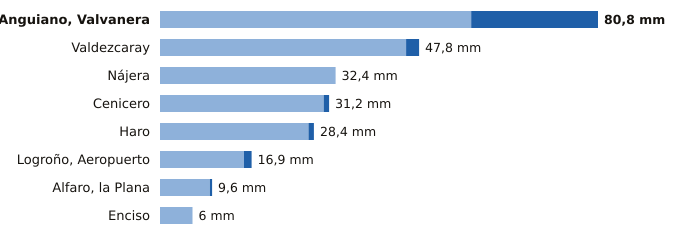

Source data for this figure (header and first rows):
estacion, provincia, indicativo, mm_6_dias_anteriores, mm_hoy, mm_7_dias, horas_de_hoy
Anguiano, Valvanera, La Rioja, 9136X, 57.4, 23.4, 80.8, 21
Valdezcaray, La Rioja, 9115X, 45.4, 2.4, 47.8, 21
Nájera, La Rioja, 9141V, 32.4, 0.0, 32.4, 21
Cenicero, La Rioja, 9145Y, 30.2, 1.0, 31.2, 21
Haro, La Rioja, 9121X, 27.4, 1.0, 28.4, 21
Logroño, Aeropuerto, La Rioja, 9170, 15.5, 1.4, 16.9, 21
Alfaro, la Plana, La Rioja, 9293X, 9.2, 0.4, 9.6, 21
Enciso, La Rioja, 9188, 6.0, 0.0, 6.0, 21
